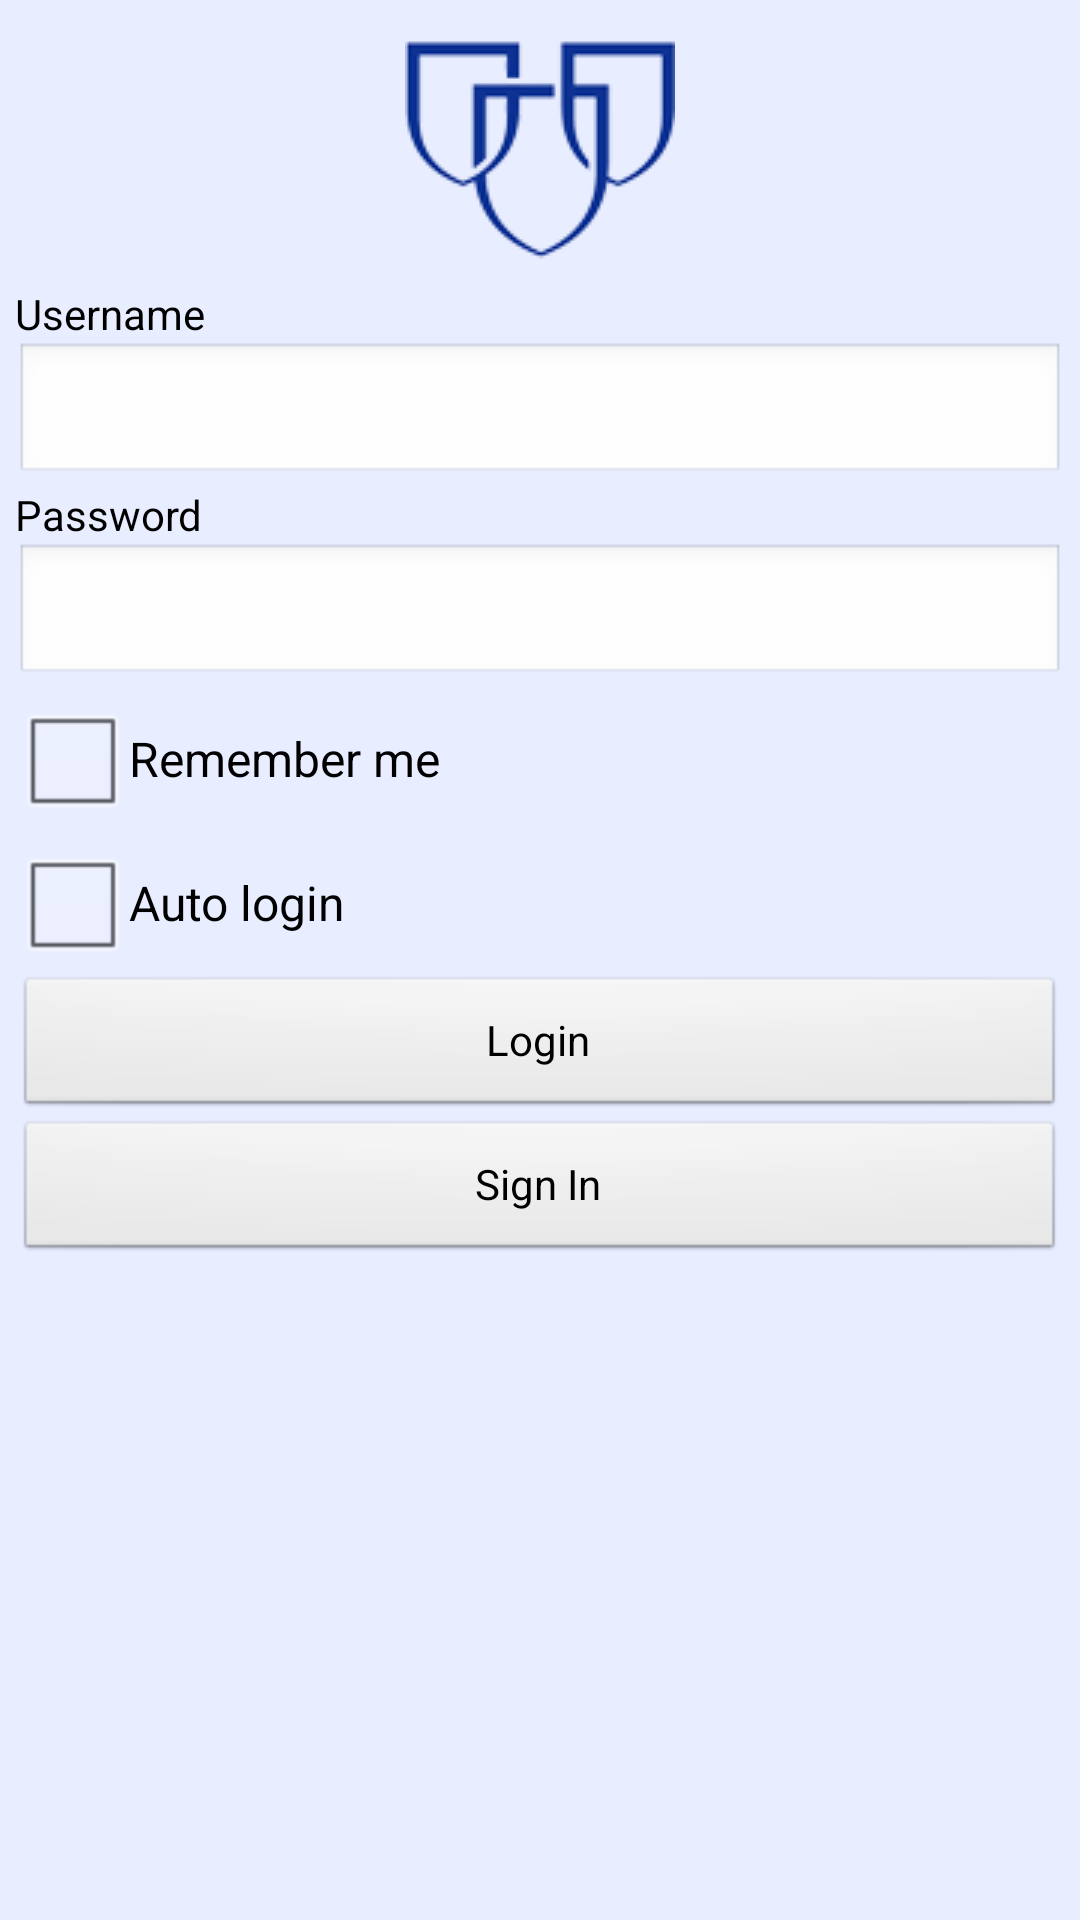

The Android layout XML behind this screen, and the referenced resources:
<!-- AndroidManifest.xml: application theme android:Theme.NoTitleBar -->
<!-- res/layout/loginactivity.xml -->
<?xml version="1.0" encoding="utf-8"?>
<LinearLayout xmlns:android="http://schemas.android.com/apk/res/android"
    style="@style/mainLinearLayout">
    <LinearLayout android:layout_height="match_parent" android:layout_width="match_parent" android:id="@+id/linearLayout5" android:orientation="vertical" android:layout_margin="5dip">
	    <LinearLayout android:layout_height="wrap_content" android:layout_width="match_parent" android:id="@+id/linearLayout1" android:orientation="vertical">
	        <ImageView android:src="@drawable/logo" android:layout_height="wrap_content" android:layout_width="wrap_content" android:id="@+id/imageView1" android:layout_gravity="center_horizontal"></ImageView>
	    </LinearLayout>
	    <LinearLayout android:layout_height="wrap_content" android:layout_width="match_parent" android:id="@+id/linearLayout2" android:orientation="vertical">
	        <TextView android:layout_height="wrap_content" android:layout_width="wrap_content" android:id="@+id/textView1" android:text="@string/username" android:textColor="@color/generalTextColor"></TextView>
	        <EditText android:layout_height="wrap_content" android:layout_width="match_parent" android:id="@+id/loginActivityUsernameEditText"></EditText>
	        <TextView android:layout_height="wrap_content" android:layout_width="wrap_content" android:id="@+id/textView2" android:text="@string/password" android:textColor="@color/generalTextColor"></TextView>
	        <EditText android:layout_height="wrap_content" android:layout_width="match_parent" android:id="@+id/loginActivityPasswordEditText" android:inputType="textPassword"></EditText>
	    </LinearLayout>
	    <LinearLayout android:layout_height="wrap_content" android:layout_width="match_parent" android:id="@+id/linearLayout4" android:orientation="vertical">
	        <CheckBox android:layout_height="wrap_content" android:id="@+id/checkBox1" android:layout_width="wrap_content" android:text="@string/rememberme" android:textColor="@color/generalTextColor"></CheckBox>
	        <CheckBox android:layout_height="wrap_content" android:id="@+id/checkBox2" android:layout_width="wrap_content" android:text="@string/autologin" android:textColor="@color/generalTextColor"></CheckBox>
	    </LinearLayout>
	    <LinearLayout android:layout_height="wrap_content" android:layout_width="match_parent" android:id="@+id/linearLayout3" android:orientation="vertical">
	        <Button android:text="@string/login" android:layout_height="wrap_content" android:layout_width="match_parent" android:id="@+id/loginActivityLoginButton"></Button>
	        <Button android:layout_height="wrap_content" android:layout_width="match_parent" android:text="@string/register" android:id="@+id/loginActivityRegistButton"></Button>
	    </LinearLayout>
    </LinearLayout>
</LinearLayout>
<!-- resources referenced by this layout -->
<resources>
  <color name="generalTextColor">#000000</color>
  <!-- drawable logo: png bitmap (drawable, 9068 bytes) -->
  <string name="autologin">Auto login</string>
  <string name="login">Login</string>
  <string name="password">Password</string>
  <string name="register">Sign In</string>
  <string name="rememberme">Remember me</string>
  <string name="username">Username</string>
  <style name="mainLinearLayout">
          <item name="android:orientation">vertical</item>
          <item name="android:layout_width">fill_parent</item>
          <item name="android:layout_height">fill_parent</item>
          <item name="android:scrollbars">vertical</item>
    		<item name="android:background">@color/backgroundColor</item>
     	</style>
  <color name="backgroundColor">#e8edff</color>
</resources>
